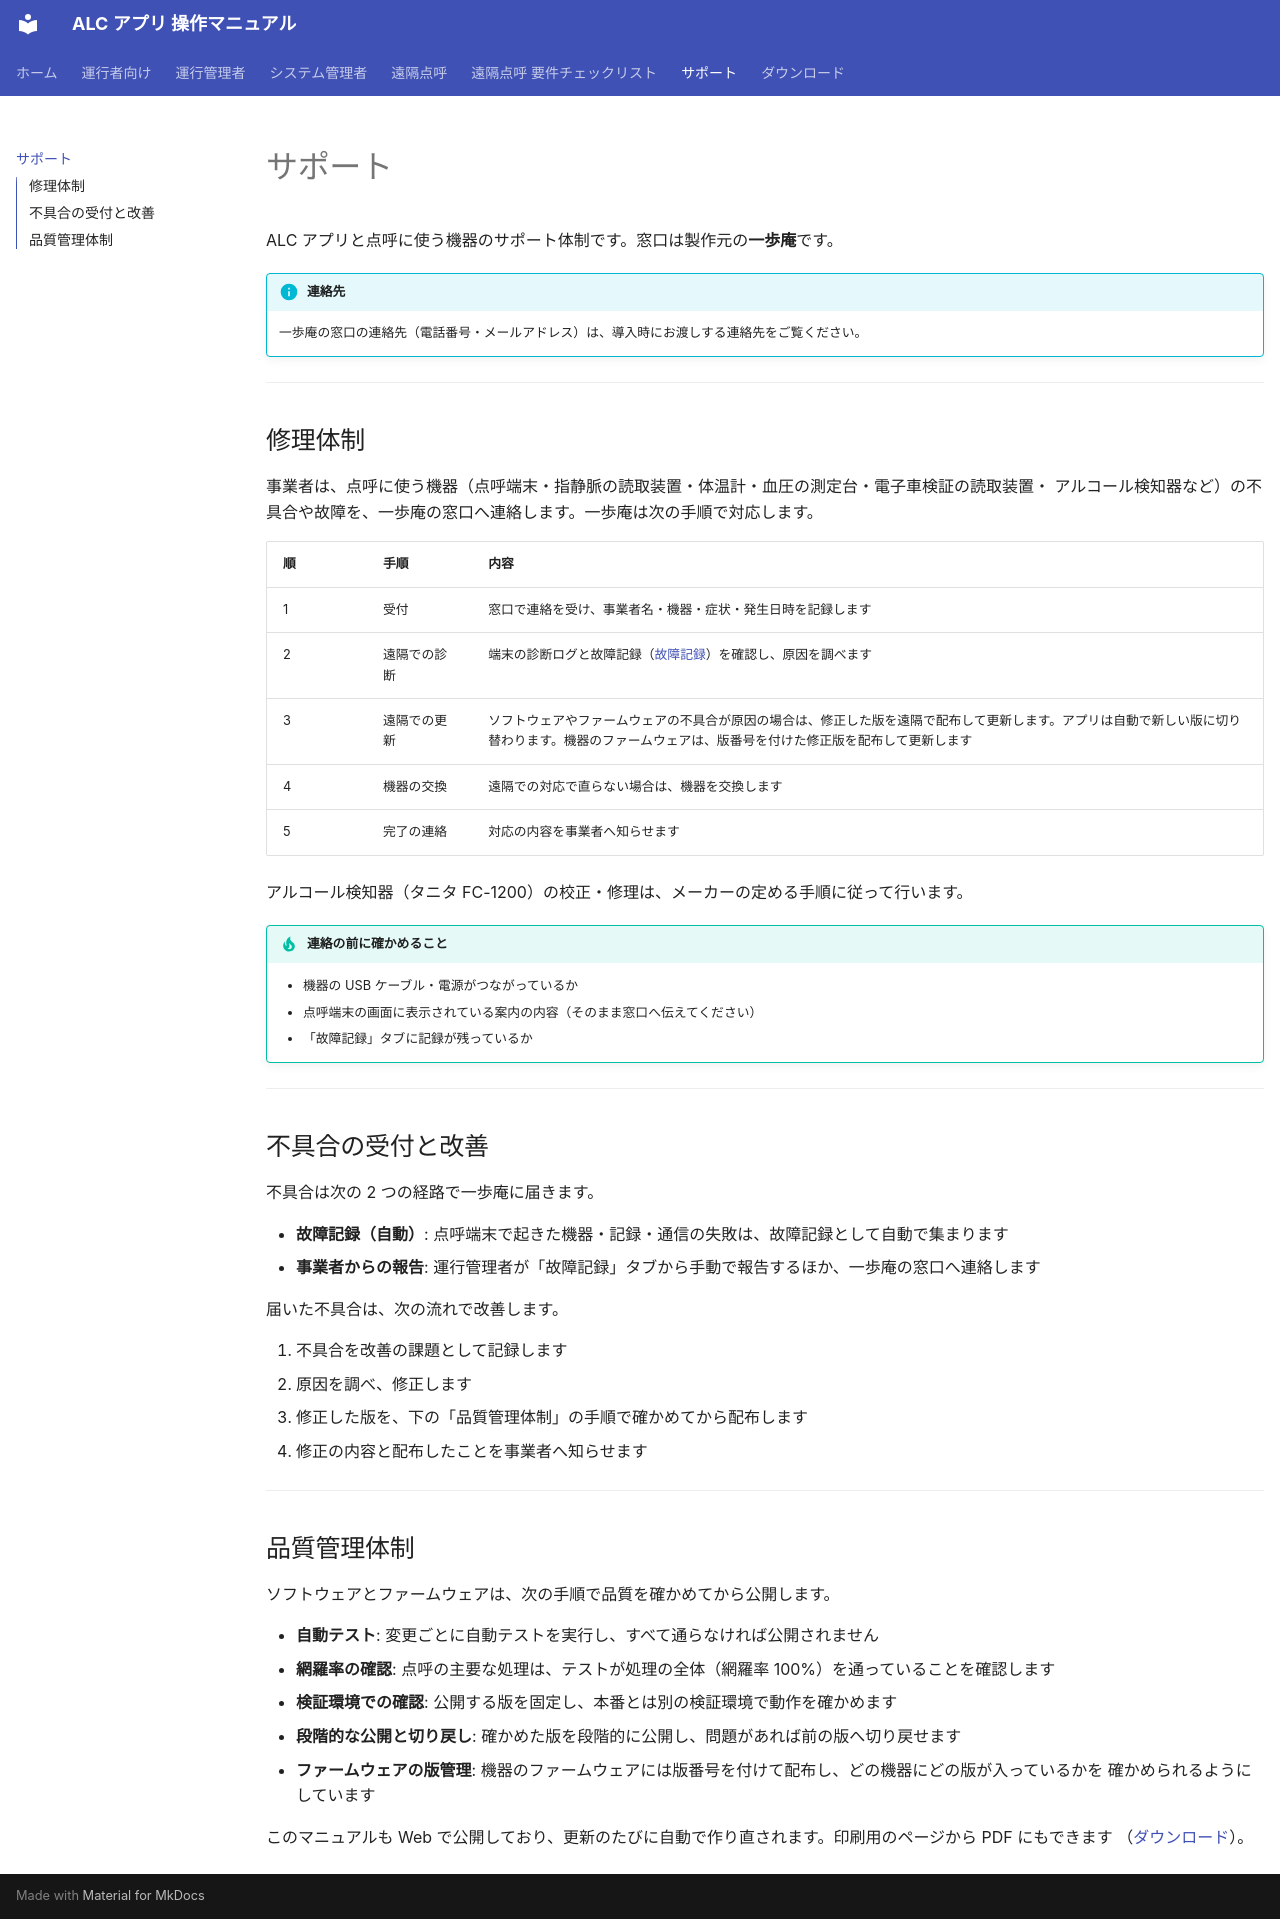

repository: ippoan/alc-app · page: support/index.html · generator: mkdocs

# サポート

ALC アプリと点呼に使う機器のサポート体制です。窓口は製作元の**一歩庵**です。

!!! info "連絡先"
    一歩庵の窓口の連絡先（電話番号・メールアドレス）は、導入時にお渡しする連絡先をご覧ください。

---

## 修理体制

事業者は、点呼に使う機器（点呼端末・指静脈の読取装置・体温計・血圧の測定台・電子車検証の読取装置・
アルコール検知器など）の不具合や故障を、一歩庵の窓口へ連絡します。一歩庵は次の手順で対応します。

| 順 | 手順 | 内容 |
|----|------|------|
| 1 | 受付 | 窓口で連絡を受け、事業者名・機器・症状・発生日時を記録します |
| 2 | 遠隔での診断 | 端末の診断ログと故障記録（[故障記録](../admin/equipment-failure.md)）を確認し、原因を調べます |
| 3 | 遠隔での更新 | ソフトウェアやファームウェアの不具合が原因の場合は、修正した版を遠隔で配布して更新します。アプリは自動で新しい版に切り替わります。機器のファームウェアは、版番号を付けた修正版を配布して更新します |
| 4 | 機器の交換 | 遠隔での対応で直らない場合は、機器を交換します |
| 5 | 完了の連絡 | 対応の内容を事業者へ知らせます |

アルコール検知器（タニタ FC-1200）の校正・修理は、メーカーの定める手順に従って行います。

!!! tip "連絡の前に確かめること"
    - 機器の USB ケーブル・電源がつながっているか
    - 点呼端末の画面に表示されている案内の内容（そのまま窓口へ伝えてください）
    - 「故障記録」タブに記録が残っているか

---

## 不具合の受付と改善

不具合は次の 2 つの経路で一歩庵に届きます。

- **故障記録（自動）**: 点呼端末で起きた機器・記録・通信の失敗は、故障記録として自動で集まります
- **事業者からの報告**: 運行管理者が「故障記録」タブから手動で報告するほか、一歩庵の窓口へ連絡します

届いた不具合は、次の流れで改善します。

1. 不具合を改善の課題として記録します
2. 原因を調べ、修正します
3. 修正した版を、下の「品質管理体制」の手順で確かめてから配布します
4. 修正の内容と配布したことを事業者へ知らせます

---

## 品質管理体制

ソフトウェアとファームウェアは、次の手順で品質を確かめてから公開します。

- **自動テスト**: 変更ごとに自動テストを実行し、すべて通らなければ公開されません
- **網羅率の確認**: 点呼の主要な処理は、テストが処理の全体（網羅率 100%）を通っていることを確認します
- **検証環境での確認**: 公開する版を固定し、本番とは別の検証環境で動作を確かめます
- **段階的な公開と切り戻し**: 確かめた版を段階的に公開し、問題があれば前の版へ切り戻せます
- **ファームウェアの版管理**: 機器のファームウェアには版番号を付けて配布し、どの機器にどの版が入っているかを
  確かめられるようにしています

このマニュアルも Web で公開しており、更新のたびに自動で作り直されます。印刷用のページから PDF にもできます
（[ダウンロード](../downloads.md)）。
